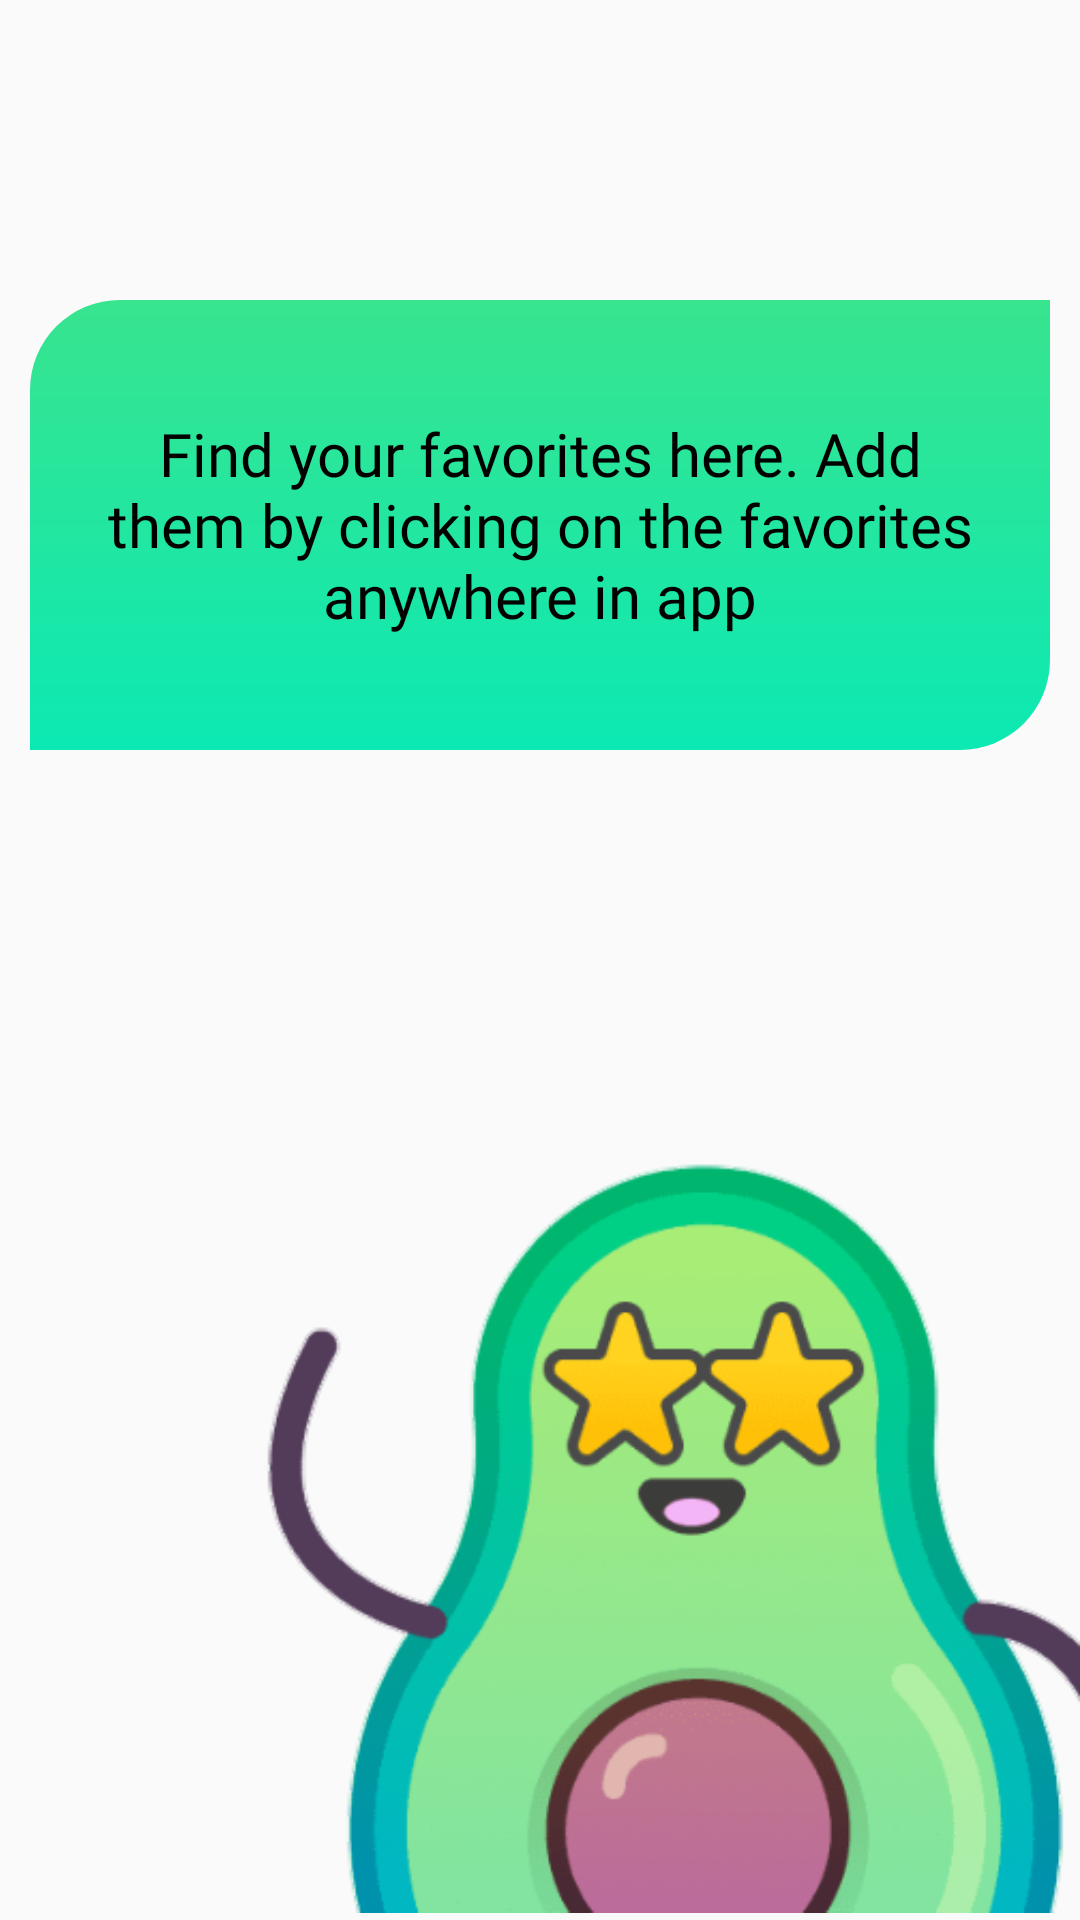

The Android layout XML behind this screen, and the referenced resources:
<!-- AndroidManifest.xml: application theme Theme.Foodvisor -->
<!-- res/layout/fragment_favorite.xml -->
<?xml version="1.0" encoding="utf-8"?>
<RelativeLayout xmlns:android="http://schemas.android.com/apk/res/android"
    xmlns:tools="http://schemas.android.com/tools"
    android:layout_width="match_parent"
    android:layout_height="match_parent"
    tools:context=".fragments.bottomSheetFragment.FavoriteFragment">

    <TextView
        android:id="@+id/tvFavorites"
        android:layout_width="match_parent"
        android:layout_height="150dp"
        android:layout_marginStart="@dimen/dp_10"
        android:layout_marginTop="100dp"
        android:layout_marginEnd="@dimen/dp_10"
        android:background="@drawable/btn_bg"
        android:fontFamily="@font/poppins_medium"
        android:gravity="center"
        android:padding="@dimen/dp_10"
        android:text="Find your favorites here. Add them by clicking on the favorites anywhere in app"
        android:textColor="@color/black"
        android:textSize="20sp" />

    <ImageView
        android:layout_width="300dp"
        android:layout_height="270dp"
        android:layout_alignParentEnd="true"
        android:layout_alignParentBottom="true"
        android:src="@drawable/favorites" />

</RelativeLayout>
<!-- resources referenced by this layout -->
<resources>
  <color name="black">#FF000000</color>
  <dimen name="dp_10">10dp</dimen>
  <!-- drawable btn_bg (drawable) -->
  <?xml version="1.0" encoding="utf-8"?>
  <shape xmlns:android="http://schemas.android.com/apk/res/android">
  
      <corners
          android:bottomRightRadius="30dp"
          android:topLeftRadius="30dp" />
  
      <gradient
          android:startColor = "#0CE9B3"
          android:endColor = "#38E48E"
          android:angle = "90"
          android:type = "linear" />
  
  </shape>
  <!-- drawable favorites: png bitmap (drawable, 100557 bytes) -->
  <style name="Theme.Foodvisor" parent="Theme.MaterialComponents.Light.NoActionBar.Bridge">
          
          <item name="colorPrimary">#38E48E</item>
          <item name="colorPrimaryVariant">#38E48E</item>
          <item name="colorOnPrimary">@color/white</item>
          
          <item name="colorSecondary">@color/teal_200</item>
          <item name="colorSecondaryVariant">@color/teal_700</item>
          <item name="colorOnSecondary">@color/black</item>
          
          <item name="colorAccent">#0091ea</item>
          <item name="android:statusBarColor" tools:targetApi="l">?attr/colorPrimaryVariant</item>
          
      </style>
  <color name="white">#FFFFFFFF</color>
  <color name="teal_200">#FF03DAC5</color>
  <color name="teal_700">#FF018786</color>
</resources>
